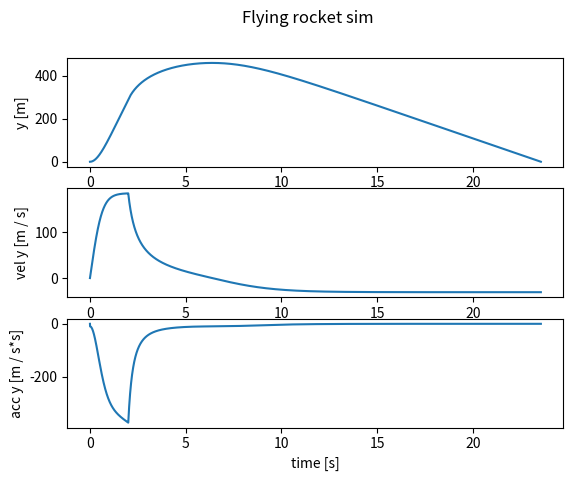

Python code for this plot:
import math
import matplotlib.pyplot as plt

engine = {
    "throttle" : 1,
    "max_combustion" : 10, # kg / s
    "out_vel" : 3000, # m / s
}

ball = {
    "pos" : [0, 0],
    "vel" : [0, 0],
    "acc" : [0, 0],
    "radius" : 1,
    "starting_mass" : 80,
    "fuel_mass" : 20,
    "angle" : 0,
    "dragCoefficient" : 0.45,
}

vel_start = 0
angle_start = 45
time_stamp = 0.001 # in seconds
air_density = 1.225

wind_speed = 10
wind_direction = -1

start_velX = math.cos(math.radians(angle_start)) * vel_start
start_velY = math.sin(math.radians(angle_start)) * vel_start

ball["angle"] = angle_start
ball["vel"] = [start_velX, start_velY]
ball["mass"] = ball["starting_mass"] + ball["fuel_mass"]

def calculateDrag (obj, vel):

    obj_cross_section = obj["radius"]**2 * math.pi
    drag_x = obj["dragCoefficient"] * vel[0] * vel[0] * obj_cross_section * air_density / 2
    drag_y = obj["dragCoefficient"] * vel[1] * vel[1] * obj_cross_section * air_density / 2
    return [drag_x, drag_y]

def updateEngine (obj, engine):
    d_fuel = engine["throttle"] * engine["max_combustion"] * time_stamp
    
    if d_fuel <= obj["fuel_mass"]:
        obj["fuel_mass"] -= d_fuel
    else:
        d_fuel = 0

    v_r = obj["vel"][1] + d_fuel * engine["out_vel"] / obj["mass"]

    return [0, v_r]

def update (obj):
    obj["acc"] = [0, -9.8]
    
    air_drag = calculateDrag(obj, obj["vel"])
    wind_drag = calculateDrag(obj, [wind_speed, 0])
    wind_drag[0] *= wind_direction
    engine_power = updateEngine (obj, engine)

    obj["mass"] = obj["starting_mass"] + obj["fuel_mass"]

    if obj["vel"][1] < 0:
        air_drag[1] *= -1

    obj["acc"][0] -= air_drag[0] / obj["mass"]
    obj["acc"][1] -= air_drag[1] / obj["mass"]

    obj["acc"][0] += engine_power[0] / obj["mass"]
    obj["acc"][1] += engine_power[1] / obj["mass"]
    
    obj["vel"][1] = engine_power[1]
    obj["vel"][0] += obj["acc"][0] * time_stamp
    obj["vel"][1] += obj["acc"][1] * time_stamp
 
    obj["pos"][0] += obj["vel"][0] * time_stamp
    obj["pos"][1] += obj["vel"][1] * time_stamp

data_x = [ball["pos"][0]]
data_y = [ball["pos"][1]]

data_vel_y = [ball["vel"][1]]
data_acc_y = [ball["acc"][1]]

time = [0]
i = 1

while ball["pos"][1] >= 0:
    update(ball)
    data_x.append(ball["pos"][0])
    data_y.append(ball["pos"][1])
    data_vel_y.append(ball["vel"][1])
    data_acc_y.append(ball["acc"][1])
    time.append(time_stamp * i)
    i += 1

figure, axis = plt.subplots(3, 1)
figure.suptitle("Flying rocket sim")

axis[0].plot(time, data_y)
axis[0].set_xlabel ("time [s]")
axis[0].set_ylabel ("y [m]")

axis[1].plot(time, data_vel_y)
axis[1].set_xlabel ("time [s]")
axis[1].set_ylabel ("vel y [m / s]")

axis[2].plot(time, data_acc_y)
axis[2].set_xlabel ("time [s]")
axis[2].set_ylabel ("acc y [m / s*s]")

print(f"Last Vy: {data_vel_y[-1]}")

plt.show()